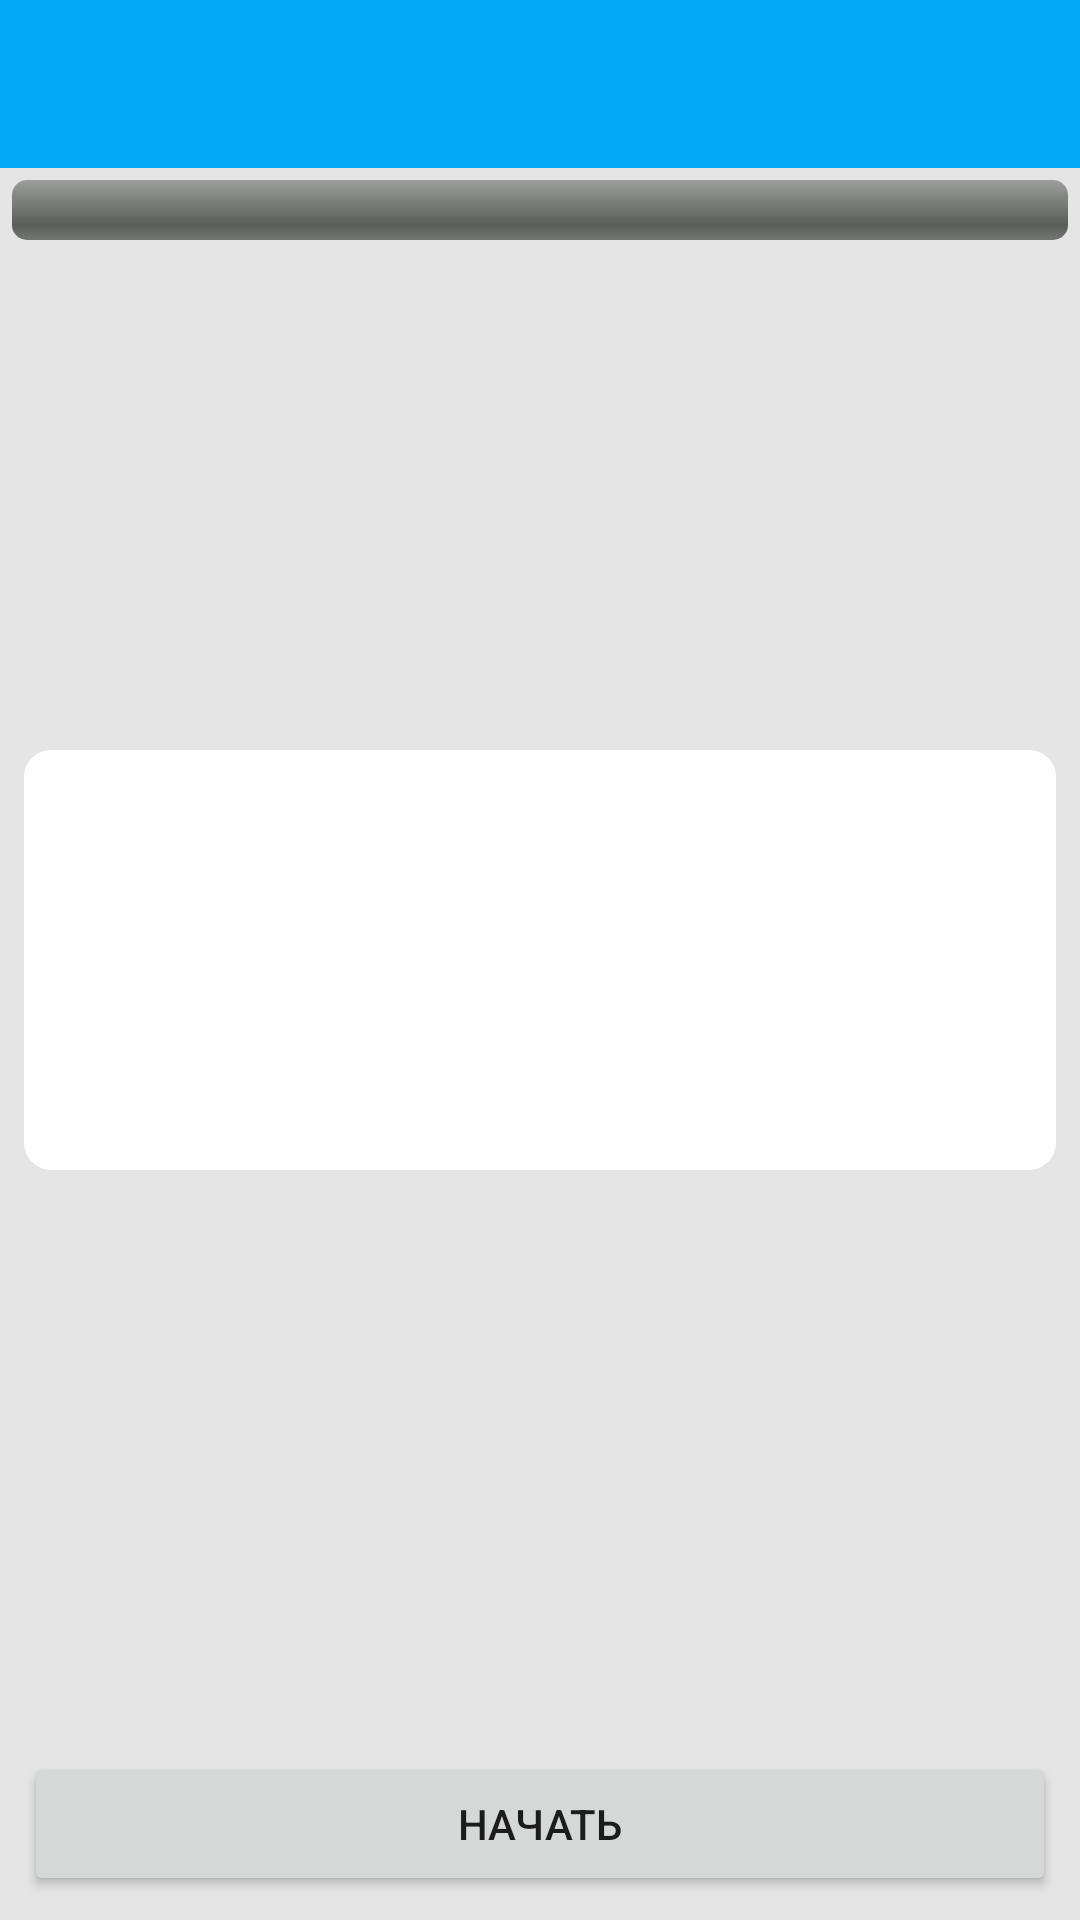

Here is an Android app screen rendered from its layout file. Give the layout XML and the strings, colors and styles it references.
<!-- AndroidManifest.xml: application theme AppTheme -->
<!-- res/layout/activity_tester2.xml -->
<?xml version="1.0" encoding="utf-8"?>
<androidx.constraintlayout.widget.ConstraintLayout
    android:id="@+id/maneLayout"
    xmlns:android="http://schemas.android.com/apk/res/android"
    xmlns:app="http://schemas.android.com/apk/res-auto"
    xmlns:tools="http://schemas.android.com/tools"
    android:layout_width="match_parent"
    android:layout_height="match_parent"
    android:background="@color/background">

    <include
        android:id="@+id/includeToolbar"
        layout="@layout/toolbar"
        app:layout_constraintEnd_toEndOf="parent"
        app:layout_constraintStart_toStartOf="parent"
        app:layout_constraintTop_toTopOf="parent" />

    <ProgressBar
        android:id="@+id/pb"
        style="@android:style/Widget.ProgressBar.Horizontal"
        android:layout_width="match_parent"
        android:layout_height="wrap_content"
        android:layout_marginStart="4dp"
        android:layout_marginTop="4dp"
        android:layout_marginEnd="4dp"
        app:layout_constraintEnd_toEndOf="parent"
        app:layout_constraintStart_toStartOf="parent"
        app:layout_constraintTop_toBottomOf="@id/includeToolbar" />

    <TextView
        android:id="@+id/textQuestion"
        android:layout_width="match_parent"
        android:layout_height="wrap_content"
        android:layout_margin="8dp"
        android:layout_marginStart="8dp"
        android:layout_marginTop="8dp"
        android:layout_marginEnd="8dp"
        android:textAppearance="?attr/textAppearanceHeadline6"
        app:layout_constraintEnd_toEndOf="parent"
        app:layout_constraintStart_toStartOf="parent"
        app:layout_constraintTop_toBottomOf="@+id/pb" />

    <androidx.recyclerview.widget.RecyclerView
        android:id="@+id/testerList"
        android:layout_width="match_parent"
        android:layout_height="wrap_content"
        android:layout_marginTop="8dp"
        app:layout_constraintBottom_toTopOf="@+id/startBtn"
        app:layout_constraintEnd_toEndOf="parent"
        app:layout_constraintStart_toStartOf="parent"
        app:layout_constraintTop_toBottomOf="@+id/textQuestion"
        app:layout_constraintVertical_bias="0.0" />

    <Button
        android:id="@+id/startBtn"
        android:layout_width="match_parent"
        android:layout_height="wrap_content"
        android:layout_margin="8dp"
        android:layout_marginStart="8dp"
        android:layout_marginEnd="8dp"
        android:layout_marginBottom="8dp"
        android:text="@string/start"
        app:layout_constraintBottom_toBottomOf="parent"
        app:layout_constraintEnd_toEndOf="parent"
        app:layout_constraintStart_toStartOf="parent" />

    <Button
        android:id="@+id/finishBtn"
        android:layout_width="match_parent"
        android:layout_height="wrap_content"
        android:layout_margin="8dp"
        android:layout_marginStart="8dp"
        android:layout_marginEnd="8dp"
        android:layout_marginBottom="8dp"
        android:text="@string/finish"
        android:visibility="invisible"
        app:backgroundTint="@color/positive"
        app:layout_constraintBottom_toBottomOf="parent"
        app:layout_constraintEnd_toEndOf="parent"
        app:layout_constraintStart_toStartOf="parent" />

    <LinearLayout
        android:id="@+id/infoLayout"
        android:layout_width="match_parent"
        android:layout_height="wrap_content"
        android:layout_margin="8dp"
        android:background="@drawable/rounding_fields"
        android:gravity="center"
        android:orientation="vertical"
        app:layout_constraintBottom_toBottomOf="parent"
        app:layout_constraintEnd_toEndOf="parent"
        app:layout_constraintStart_toStartOf="parent"
        app:layout_constraintTop_toTopOf="parent">

        <TextView
            android:id="@+id/textTitle"
            android:layout_width="wrap_content"
            android:layout_height="wrap_content"
            android:layout_margin="6dp"
            android:textAppearance="?attr/textAppearanceHeadline6" />

        <TextView
            android:id="@+id/userName"
            android:layout_width="wrap_content"
            android:layout_height="wrap_content"
            android:layout_margin="6dp"
            android:textAppearance="?attr/textAppearanceBody1"
            android:textColor="@color/colorTextVariant" />

        <TextView
            android:id="@+id/userStatus"
            android:layout_width="wrap_content"
            android:layout_height="wrap_content"
            android:layout_margin="6dp"
            android:textAppearance="?attr/textAppearanceBody1"
            android:textColor="@color/colorTextVariant" />

        <TextView
            android:id="@+id/amountQuestions"
            android:layout_width="wrap_content"
            android:layout_height="wrap_content"
            android:layout_margin="6dp"
            android:textAppearance="?attr/textAppearanceBody1"
            android:textColor="@color/colorTextVariant" />

    </LinearLayout>


</androidx.constraintlayout.widget.ConstraintLayout>
<!-- res/layout/toolbar.xml (included above) -->
<?xml version="1.0" encoding="utf-8"?>
<androidx.coordinatorlayout.widget.CoordinatorLayout
    xmlns:android="http://schemas.android.com/apk/res/android"
    android:layout_width="match_parent"
    android:layout_height="wrap_content"
    xmlns:app="http://schemas.android.com/apk/res-auto">

        <com.google.android.material.appbar.AppBarLayout
            android:layout_width="match_parent"
            android:layout_height="wrap_content">

                <com.google.android.material.appbar.MaterialToolbar
                    android:id="@+id/toolbar"
                    android:layout_width="match_parent"
                    android:layout_height="?attr/actionBarSize" />

        </com.google.android.material.appbar.AppBarLayout>


</androidx.coordinatorlayout.widget.CoordinatorLayout>
<!-- resources referenced by this layout -->
<resources>
  <color name="background">#e5e5e5</color>
  <color name="colorTextVariant">#757575</color>
  <color name="positive">#4CAF50</color>
  <!-- drawable rounding_fields (drawable) -->
  <?xml version="1.0" encoding="utf-8"?>
  <selector xmlns:android="http://schemas.android.com/apk/res/android">
      <item android:state_pressed="false">
          <shape android:shape="rectangle">
              <stroke android:width="10dp"/>
              <corners
                  android:bottomLeftRadius="4dp"
                  android:bottomRightRadius="4dp"
                  android:topLeftRadius="4dp"
                  android:topRightRadius="4dp"/>
  
              <solid android:color="@color/colorWhite"/>
              <stroke android:color="@color/colorWhite"/>
          </shape>
      </item>
  </selector>
  <string name="finish">Завершить</string>
  <string name="start">Начать</string>
  <style name="AppTheme" parent="Theme.MaterialComponents.Light.NoActionBar">
          <item name="colorPrimary">@color/colorPrimary</item>
          <item name="colorPrimaryDark">@color/colorPrimaryVariant</item>
          <item name="colorPrimaryVariant">@color/colorPrimaryVariant</item>
          <item name="colorSecondary">@color/colorSecondary</item>
          <item name="colorSecondaryVariant">@color/colorSecondaryVariant</item>
  
          <item name="cardViewStyle">@style/MyCardViewStyle</item>
          <item name="tabStyle">@style/TabLayout</item>
          <item name="toolbarStyle">@style/Widget.MaterialComponents.Toolbar.Primary</item>
          <item name="appBarLayoutStyle">@style/Widget.MaterialComponents.AppBarLayout.Primary</item>
          <item name="textInputStyle">@style/Widget.MaterialComponents.TextInputLayout.OutlinedBox</item>
  
      </style>
  <color name="colorWhite">#FFFFFF</color>
  <color name="colorPrimary">#03a9f4</color>
  <color name="colorPrimaryVariant">#0288d1</color>
  <color name="colorSecondary">#FFC107</color>
  <color name="colorSecondaryVariant">#FFEB3B</color>
  <style name="MyCardViewStyle" parent="Widget.MaterialComponents.CardView">
          <item name="cardCornerRadius">12dp</item>
          <item name="cardElevation">3dp</item>
          <item name="contentPadding">6dp</item>
      </style>
  <style name="TabLayout" parent="Widget.MaterialComponents.TabLayout.Colored">
          <item name="backgroundColor">@color/colorPrimary</item>
          <item name="tabIndicatorColor">@color/colorSecondary</item>
          <item name="tabIndicatorHeight">3dp</item>
          <item name="tabSelectedTextColor">@color/colorLightText</item>
      </style>
  <color name="colorLightText">#FFFFFF</color>
</resources>
